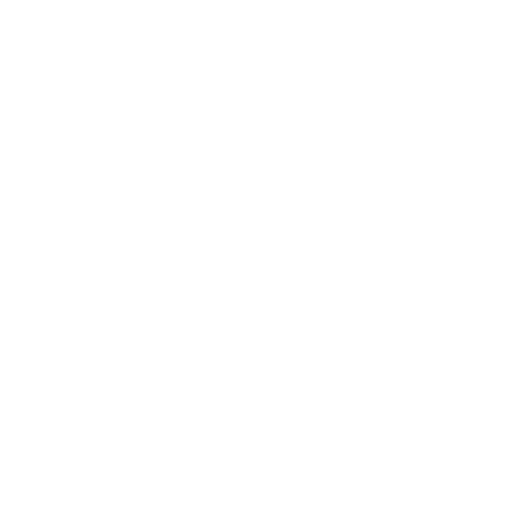
t = 0.00 s
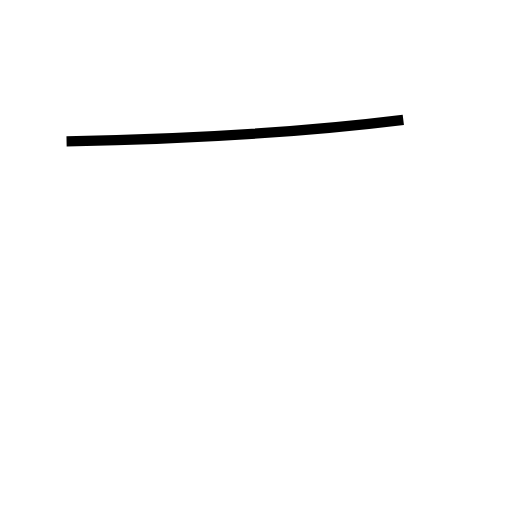
t = 0.99 s
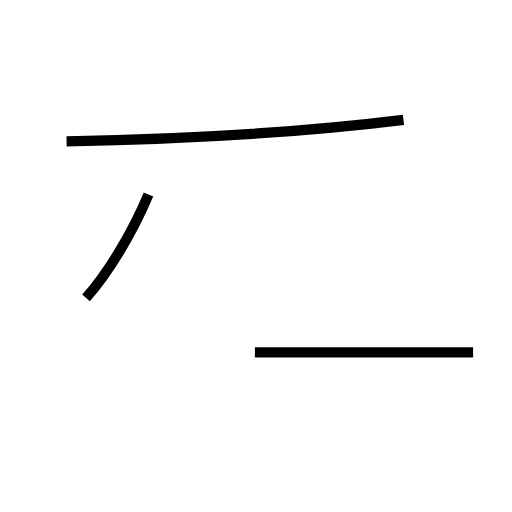
t = 1.98 s
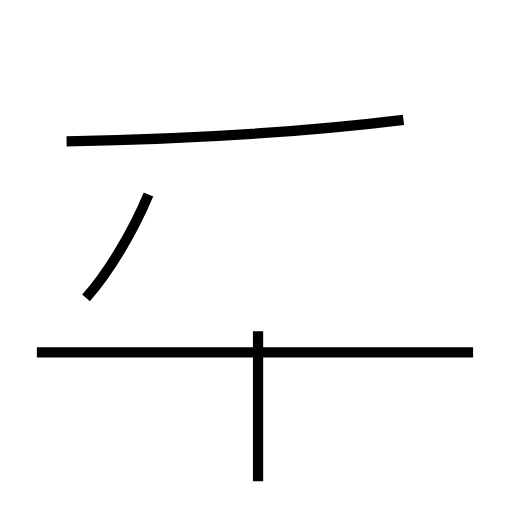
t = 3.06 s
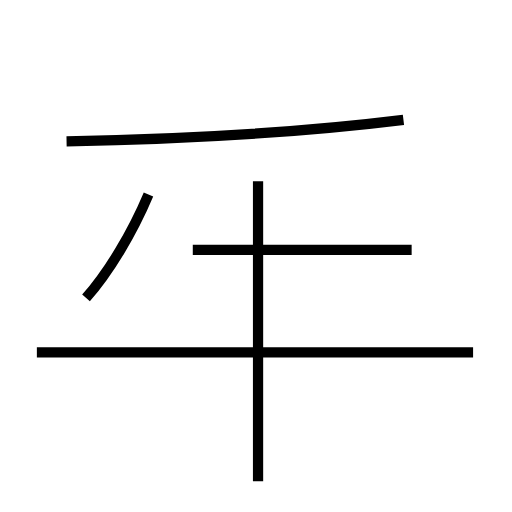
t = 4.14 s
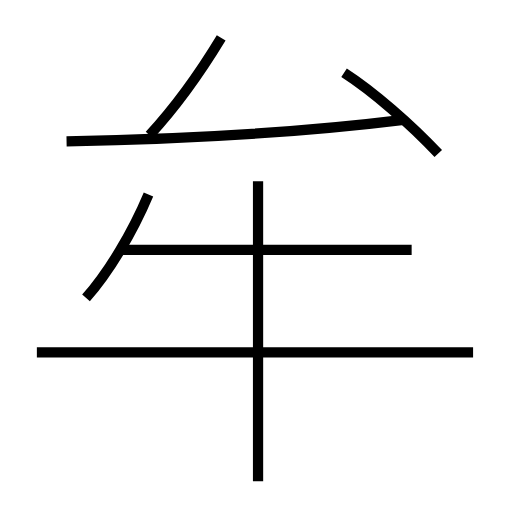
t = 5.08 s

The animated SVG that drew these frames (rendered in a browser with its animation timeline set to each time). Animation: 7 SMIL elements (animate=7); one cycle of 5.08 s.

<?xml version='1.0' encoding='utf-8'?>
<svg viewBox="0.0 -6.0 50.0 50.0" version="1.1" xmlns="http://www.w3.org/2000/svg"><rect x="-1000" y="-1000" width="2000" height="2000" stroke="white" fill="white" /><g style="fill:none;stroke:#000000;stroke-width:1"><path d="M 6.5 -30.2 C 17.1 -30.4 28.9 -31.0 39.4 -32.3 " transform="translate(0.0 38.0)" stroke-dasharray="32.98119283430836" stroke-dashoffset="32.98119283430836"><animate attributeName="stroke-dashoffset" from="32.98119283430836" to="0" dur="0.9894357850292508s" begin="0s" fill="freeze" /></path><path d="M 8.4 -14.9 C 10.6 -17.4 12.9 -21.2 14.5 -25.0 " transform="translate(0.0 38.0)" stroke-dasharray="11.845174530002808" stroke-dashoffset="11.845174530002808"><animate attributeName="stroke-dashoffset" from="11.845174530002808" to="0" dur="0.3553552359000842s" begin="0.9894357850292508s" fill="freeze" /></path><path d="M 46.2 -9.6 L 3.6 -9.6 " transform="translate(0.0 38.0)" stroke-dasharray="42.6" stroke-dashoffset="42.6"><animate attributeName="stroke-dashoffset" from="42.6" to="0" dur="1.278s" begin="1.344791020929335s" fill="freeze" /></path><path d="M 25.2 3.0 L 25.2 -26.3 " transform="translate(0.0 38.0)" stroke-dasharray="29.3" stroke-dashoffset="29.3"><animate attributeName="stroke-dashoffset" from="29.3" to="0" dur="0.879s" begin="2.622791020929335s" fill="freeze" /></path><path d="M 40.2 -19.6 L 11.7 -19.6 " transform="translate(0.0 38.0)" stroke-dasharray="28.500000000000004" stroke-dashoffset="28.500000000000004"><animate attributeName="stroke-dashoffset" from="28.500000000000004" to="0" dur="0.8550000000000001s" begin="3.501791020929335s" fill="freeze" /></path><path d="M 14.6 -30.8 C 17.1 -33.5 19.6 -37.0 21.6 -40.3 " transform="translate(0.0 38.0)" stroke-dasharray="11.819145826863432" stroke-dashoffset="11.819145826863432"><animate attributeName="stroke-dashoffset" from="11.819145826863432" to="0" dur="0.3545743748059029s" begin="4.356791020929335s" fill="freeze" /></path><path d="M 42.8 -29.0 C 40.2 -31.8 36.4 -35.1 33.6 -36.9" transform="translate(0.0 38.0)" stroke-dasharray="12.152255505601557" stroke-dashoffset="12.152255505601557"><animate attributeName="stroke-dashoffset" from="12.152255505601557" to="0" dur="0.36456766516804673s" begin="4.711365395735238s" fill="freeze" /></path></g></svg>
